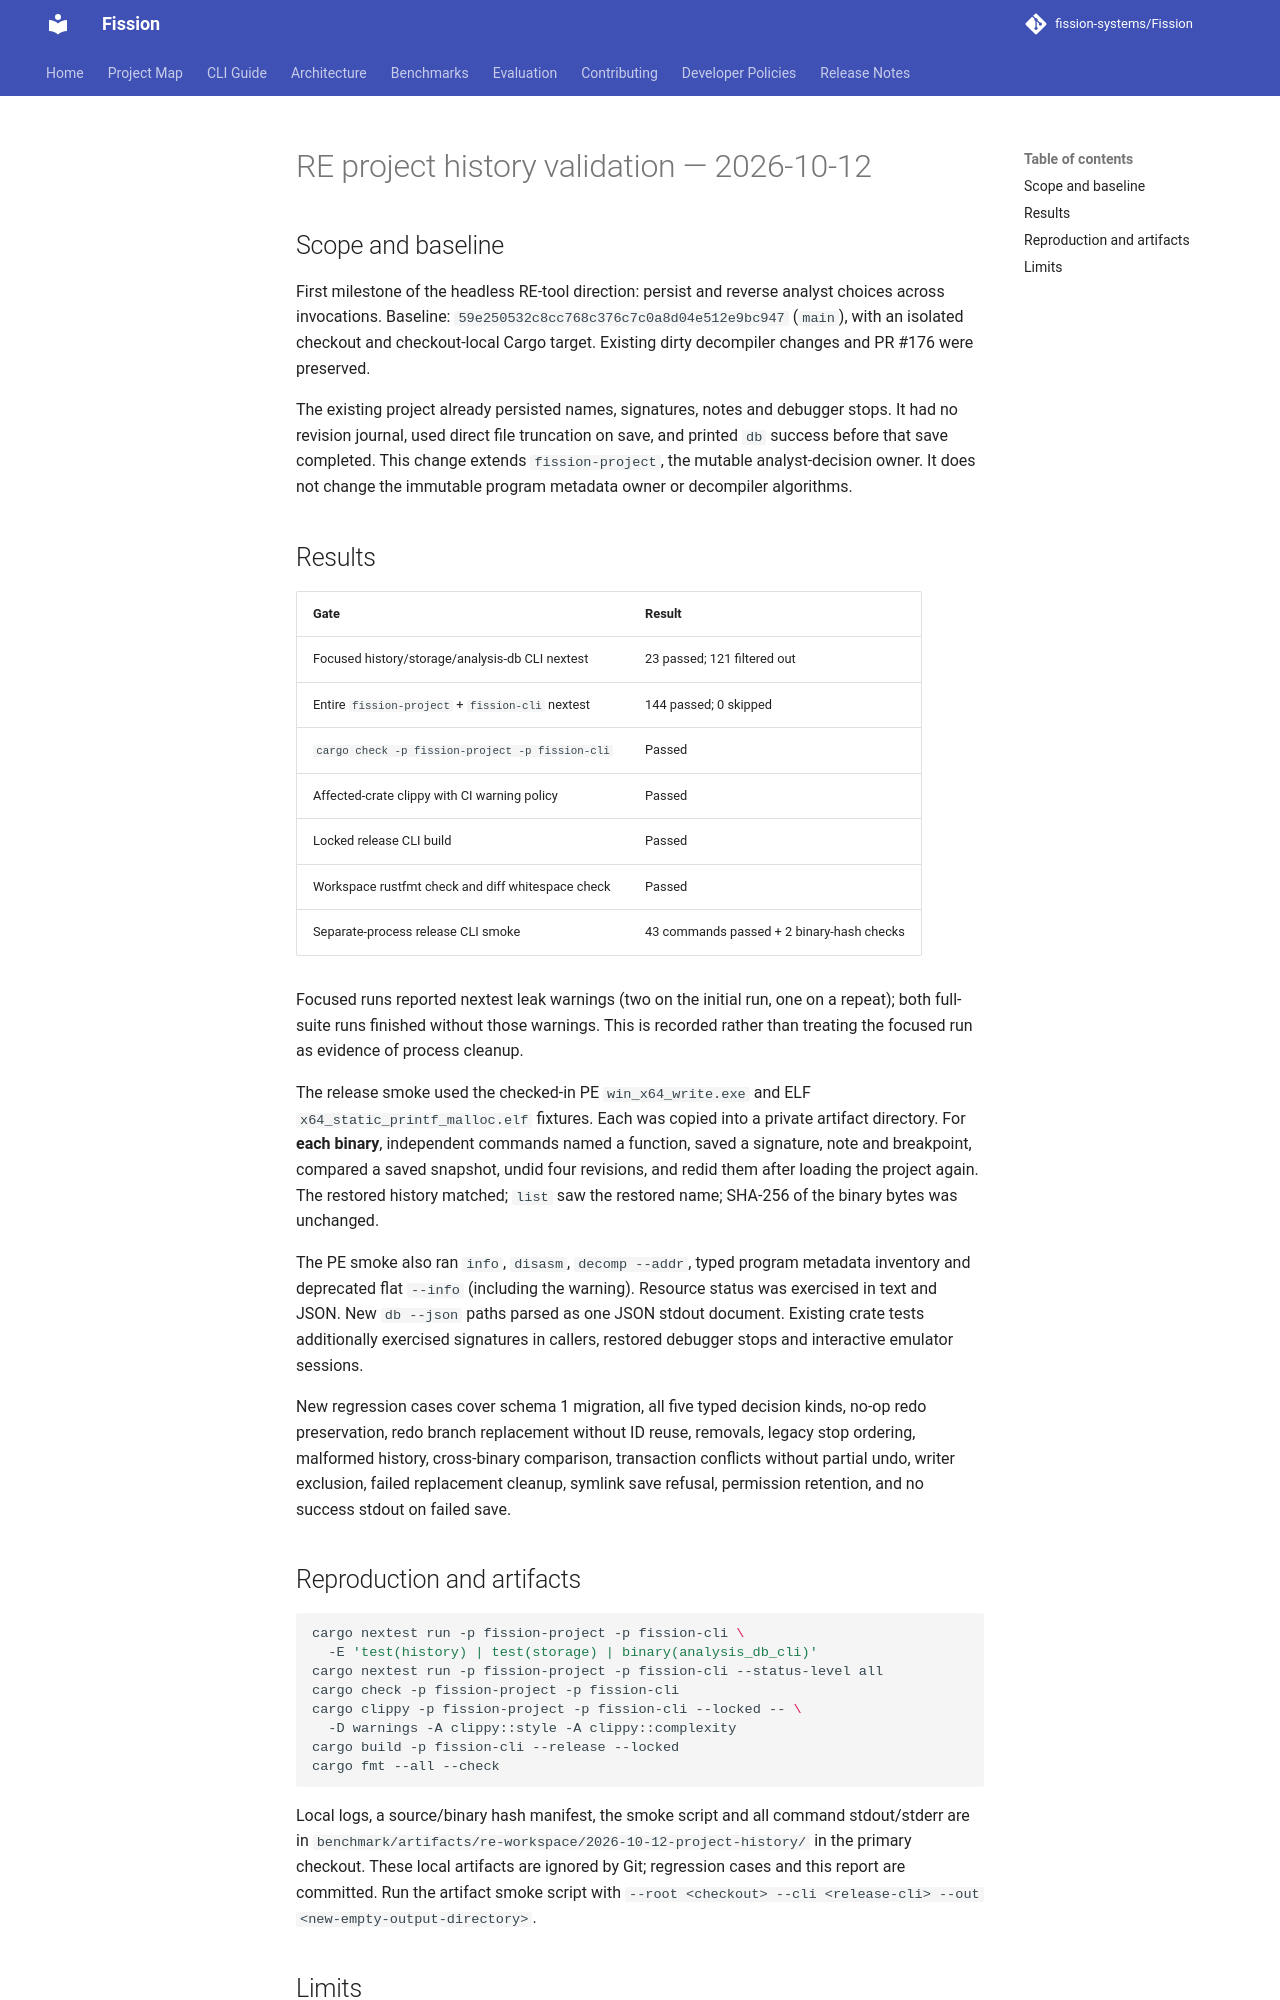

repository: fission-systems/Fission · page: validation/2026-10-12-project-history/index.html · generator: mkdocs

# RE project history validation — 2026-10-12

## Scope and baseline

First milestone of the headless RE-tool direction: persist and reverse analyst
choices across invocations. Baseline: `59e250532c8cc768c376c7c0a8d04e512e9bc947`
(`main`), with an isolated checkout and checkout-local Cargo target. Existing
dirty decompiler changes and PR #176 were preserved.

The existing project already persisted names, signatures, notes and debugger
stops. It had no revision journal, used direct file truncation on save, and
printed `db` success before that save completed. This change extends
`fission-project`, the mutable analyst-decision owner. It does not change the
immutable program metadata owner or decompiler algorithms.

## Results

| Gate | Result |
| --- | --- |
| Focused history/storage/analysis-db CLI nextest | 23 passed; 121 filtered out |
| Entire `fission-project` + `fission-cli` nextest | 144 passed; 0 skipped |
| `cargo check -p fission-project -p fission-cli` | Passed |
| Affected-crate clippy with CI warning policy | Passed |
| Locked release CLI build | Passed |
| Workspace rustfmt check and diff whitespace check | Passed |
| Separate-process release CLI smoke | 43 commands passed + 2 binary-hash checks |

Focused runs reported nextest leak warnings (two on the initial run, one on a
repeat); both full-suite runs finished without those warnings. This is recorded
rather than treating the focused run as evidence of process cleanup.

The release smoke used the checked-in PE `win_x64_write.exe` and ELF
`x64_static_printf_malloc.elf` fixtures. Each was copied into a private artifact
directory. For **each binary**, independent commands named a function, saved a
signature, note and breakpoint, compared a saved snapshot, undid four revisions,
and redid them after loading the project again. The restored history matched;
`list` saw the restored name; SHA-256 of the binary bytes was unchanged.

The PE smoke also ran `info`, `disasm`, `decomp --addr`, typed program metadata
inventory and deprecated flat `--info` (including the warning). Resource status
was exercised in text and JSON. New `db --json` paths parsed as one JSON stdout
document. Existing crate tests additionally exercised signatures in callers,
restored debugger stops and interactive emulator sessions.

New regression cases cover schema 1 migration, all five typed decision kinds,
no-op redo preservation, redo branch replacement without ID reuse, removals,
legacy stop ordering, malformed history, cross-binary comparison, transaction
conflicts without partial undo, writer exclusion, failed replacement cleanup,
symlink save refusal, permission retention, and no success stdout on failed save.

## Reproduction and artifacts

```bash
cargo nextest run -p fission-project -p fission-cli \
  -E 'test(history) | test(storage) | binary(analysis_db_cli)'
cargo nextest run -p fission-project -p fission-cli --status-level all
cargo check -p fission-project -p fission-cli
cargo clippy -p fission-project -p fission-cli --locked -- \
  -D warnings -A clippy::style -A clippy::complexity
cargo build -p fission-cli --release --locked
cargo fmt --all --check
```

Local logs, a source/binary hash manifest, the smoke script and all command
stdout/stderr are in `benchmark/artifacts/re-workspace/2026-10-12-project-history/`
in the primary checkout. These local artifacts are ignored by Git; regression
cases and this report are committed. Run the artifact smoke script with
`--root <checkout> --cli <release-cli> --out <new-empty-output-directory>`.
